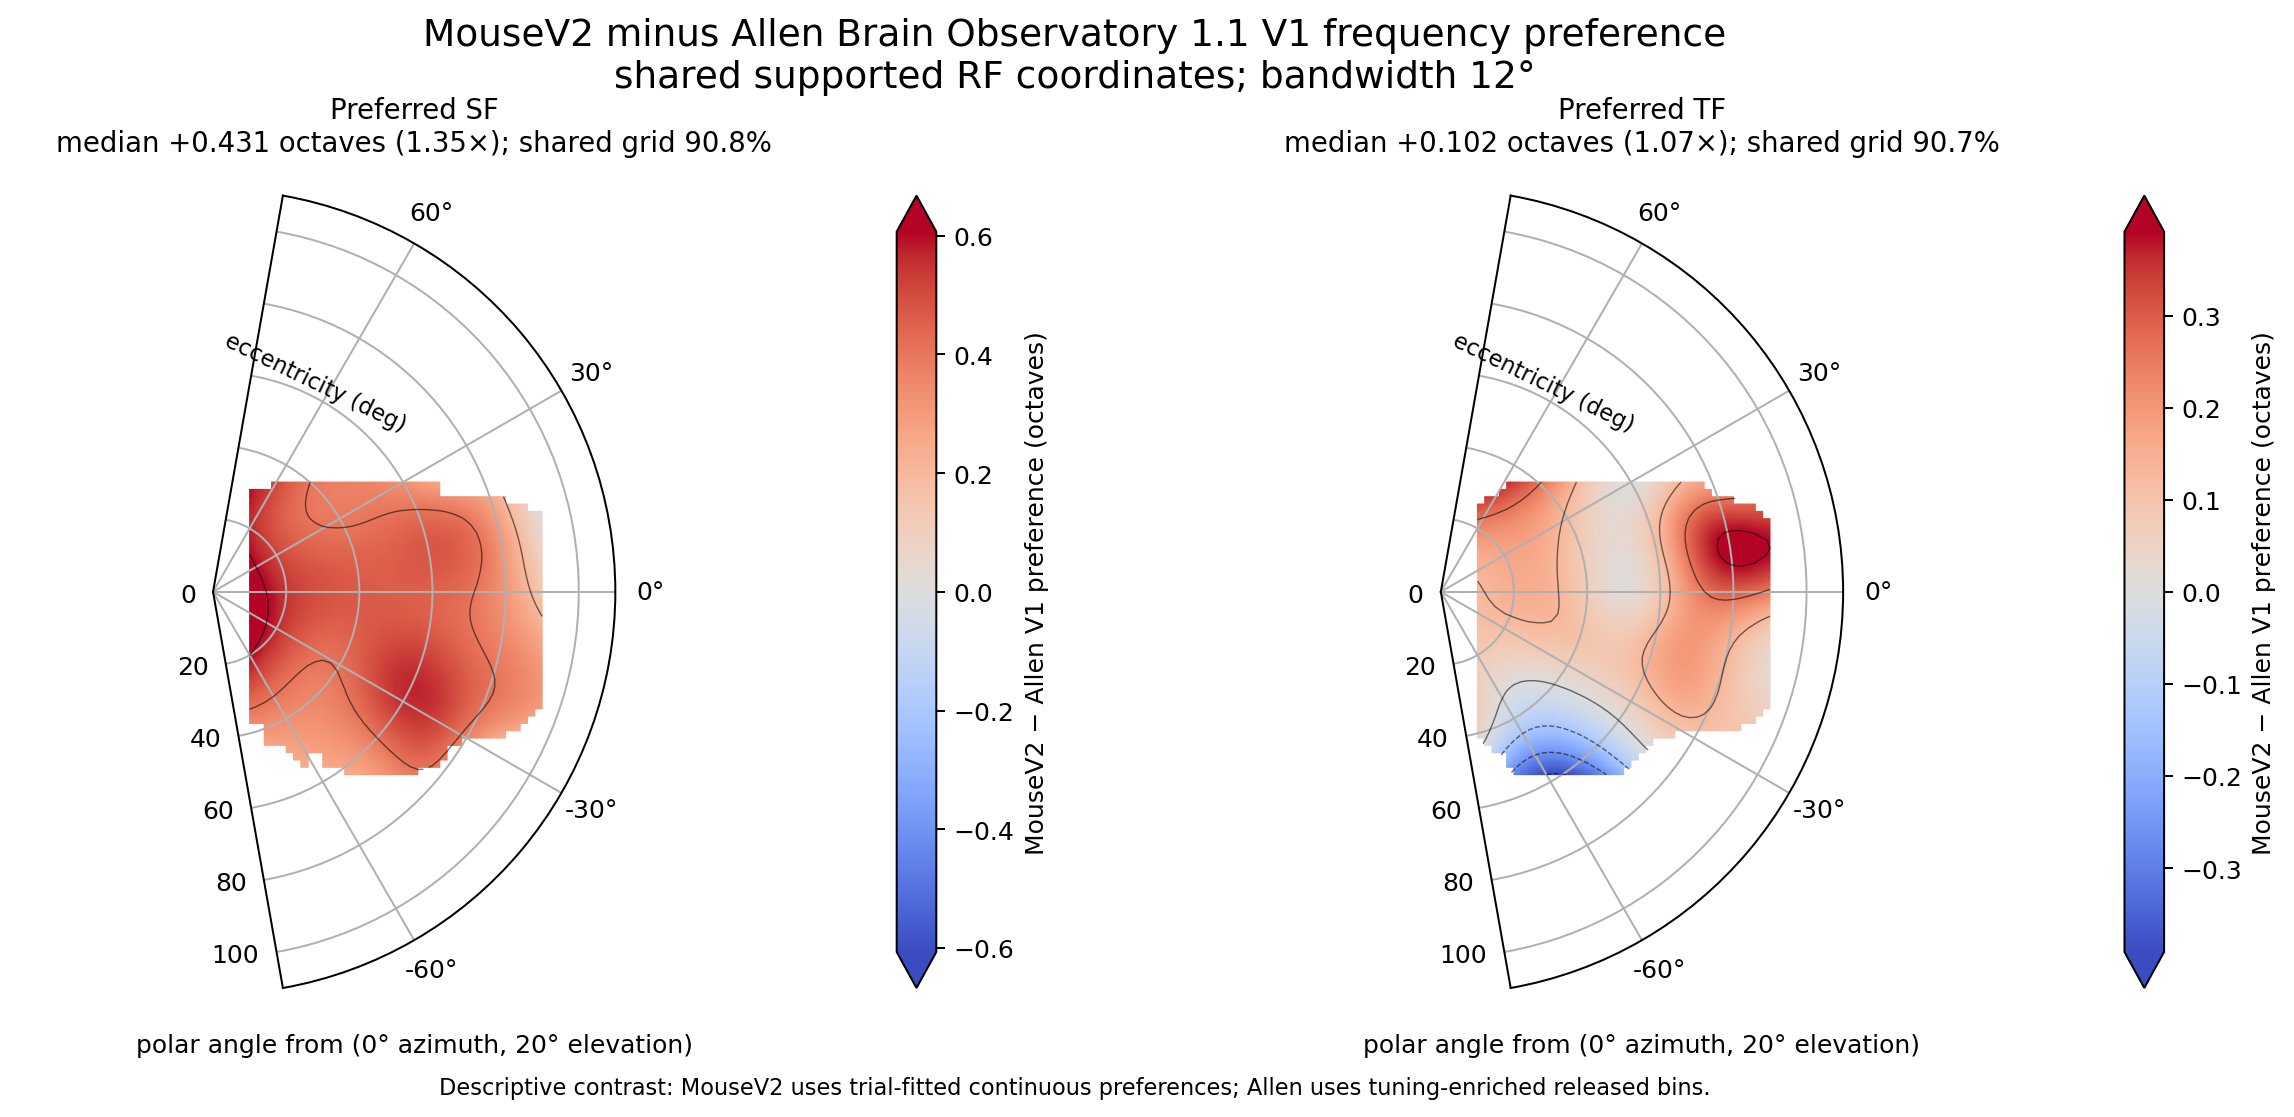

Source data for this figure (header and first rows):
azimuth_deg, elevation_deg, mousev2_estimate_log2, mousev2_supported, allen_estimate_log2, allen_supported, preference, shared_supported, mousev2_minus_allen_log2, mousev2_over_allen_ratio
10, -30, -3.873, True, , False, sf, False, , 
12, -30, -3.883, True, , False, sf, False, , 
14, -30, -3.893, True, , False, sf, False, , 
16, -30, -3.902, True, , False, sf, False, , 
18, -30, -3.911, True, , False, sf, False, , 
20, -30, -3.919, True, , False, sf, False, , 
22, -30, -3.926, True, , False, sf, False, , 
24, -30, -3.932, True, , False, sf, False, , 
26, -30, -3.936, True, , False, sf, False, , 
28, -30, -3.938, True, , False, sf, False, , 
30, -30, -3.936, True, , False, sf, False, , 
32, -30, -3.932, True, , False, sf, False, , 
34, -30, -3.923, True, , False, sf, False, , 
36, -30, -3.91, True, -4.163, True, sf, True, 0.253, 1.192
38, -30, -3.892, True, -4.149, True, sf, True, 0.2572, 1.195
40, -30, -3.869, True, -4.133, True, sf, True, 0.2644, 1.201
42, -30, -3.841, True, -4.116, True, sf, True, 0.2753, 1.21
44, -30, -3.809, True, -4.099, True, sf, True, 0.2902, 1.223
46, -30, -3.774, True, -4.082, True, sf, True, 0.3086, 1.238
48, -30, -3.737, True, -4.066, True, sf, True, 0.3291, 1.256
50, -30, -3.701, True, -4.051, True, sf, True, 0.3498, 1.274
52, -30, -3.668, True, -4.037, True, sf, True, 0.3686, 1.291
54, -30, -3.641, True, -4.024, True, sf, True, 0.3829, 1.304
56, -30, -3.622, True, -4.012, True, sf, True, 0.3905, 1.311
58, -30, , False, -4.001, True, sf, False, , 
60, -30, , False, -3.991, True, sf, False, , 
62, -30, , False, -3.982, True, sf, False, , 
64, -30, , False, -3.974, True, sf, False, , 
66, -30, , False, -3.967, True, sf, False, , 
68, -30, , False, -3.96, True, sf, False, , 
70, -30, , False, -3.954, True, sf, False, , 
72, -30, , False, -3.948, True, sf, False, , 
74, -30, , False, -3.941, True, sf, False, , 
76, -30, , False, , False, sf, False, , 
78, -30, , False, , False, sf, False, , 
80, -30, , False, , False, sf, False, , 
82, -30, , False, , False, sf, False, , 
84, -30, , False, , False, sf, False, , 
86, -30, , False, , False, sf, False, , 
88, -30, , False, , False, sf, False, , 
90, -30, , False, , False, sf, False, , 
10, -28, -3.857, True, , False, sf, False, , 
12, -28, -3.866, True, , False, sf, False, , 
14, -28, -3.875, True, , False, sf, False, , 
16, -28, -3.883, True, , False, sf, False, , 
18, -28, -3.891, True, , False, sf, False, , 
20, -28, -3.898, True, , False, sf, False, , 
22, -28, -3.904, True, , False, sf, False, , 
24, -28, -3.908, True, -4.149, True, sf, True, 0.2404, 1.181
26, -28, -3.911, True, -4.159, True, sf, True, 0.2478, 1.187
28, -28, -3.912, True, , False, sf, False, , 
30, -28, -3.91, True, -4.166, True, sf, True, 0.2567, 1.195
32, -28, -3.904, True, -4.163, True, sf, True, 0.2592, 1.197
34, -28, -3.895, True, -4.157, True, sf, True, 0.2617, 1.199
36, -28, -3.882, True, -4.147, True, sf, True, 0.2653, 1.202
38, -28, -3.864, True, -4.135, True, sf, True, 0.2711, 1.207
40, -28, -3.842, True, -4.122, True, sf, True, 0.2801, 1.214
42, -28, -3.815, True, -4.108, True, sf, True, 0.2927, 1.225
44, -28, -3.785, True, -4.094, True, sf, True, 0.309, 1.239
46, -28, -3.751, True, -4.08, True, sf, True, 0.3283, 1.256
... 3,302 more rows
